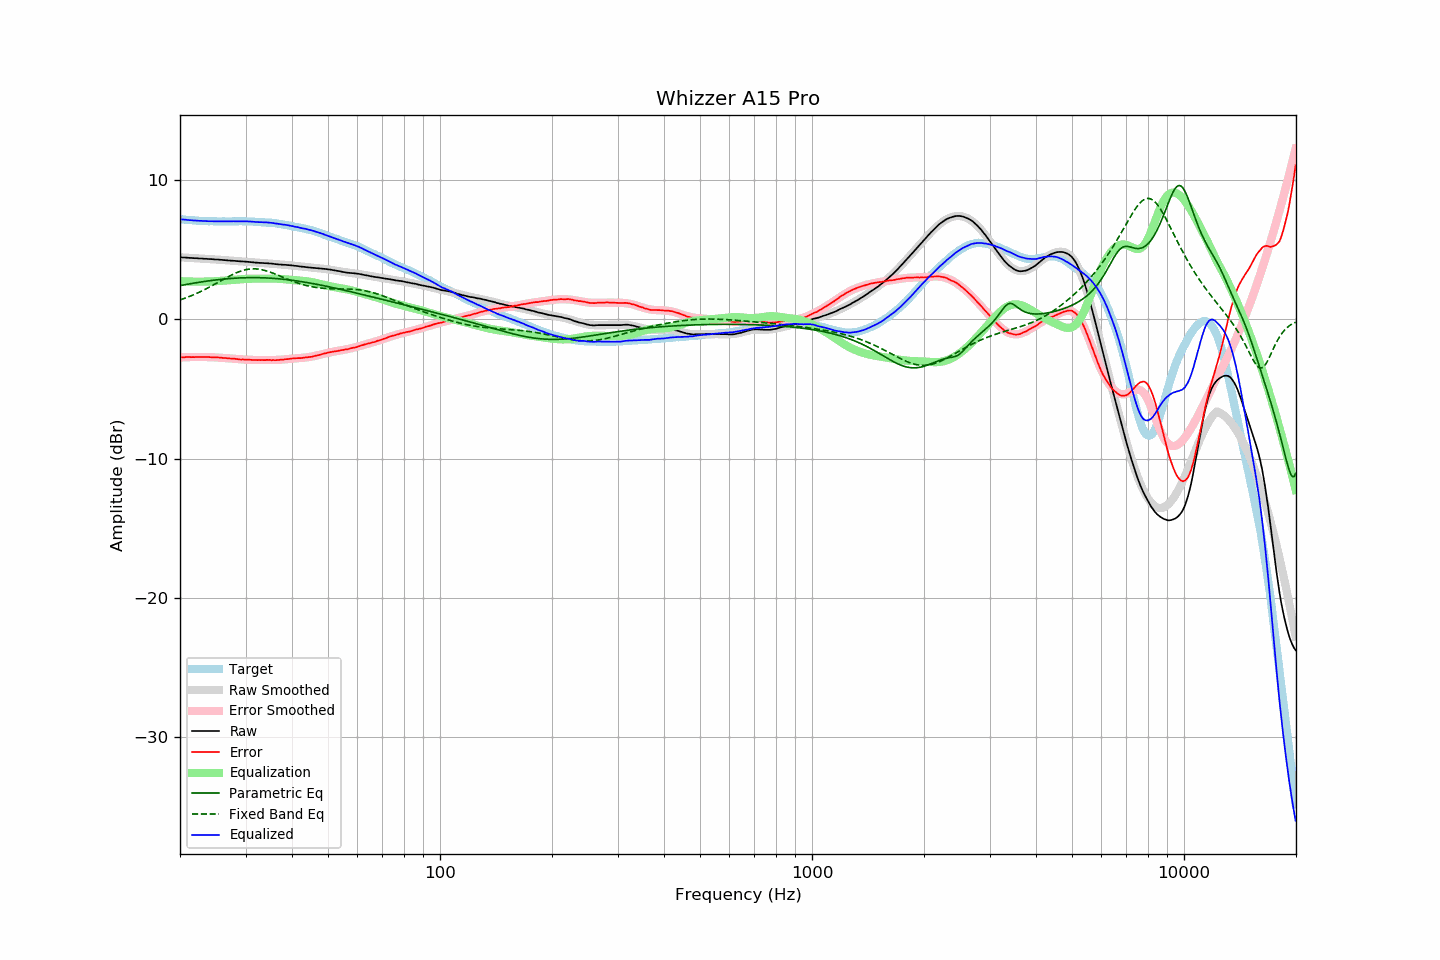

The table this chart was drawn from, first rows:
frequency, raw, error, smoothed, error_smoothed, equalization, parametric_eq, fixed_band_eq, equalized_raw, equalized_smoothed, target
20.00, 4.45, -2.73, 4.45, -2.73, 2.73, 2.42, 1.39, 7.19, 7.19, 7.18
20.20, 4.44, -2.73, 4.44, -2.73, 2.73, 2.44, 1.43, 7.17, 7.17, 7.17
20.40, 4.43, -2.73, 4.44, -2.72, 2.72, 2.46, 1.47, 7.16, 7.16, 7.16
20.61, 4.43, -2.72, 4.43, -2.72, 2.72, 2.48, 1.51, 7.15, 7.15, 7.15
20.81, 4.42, -2.71, 4.42, -2.72, 2.72, 2.50, 1.55, 7.14, 7.14, 7.13
21.02, 4.41, -2.71, 4.42, -2.71, 2.71, 2.52, 1.60, 7.13, 7.13, 7.12
21.23, 4.40, -2.71, 4.41, -2.71, 2.71, 2.54, 1.64, 7.11, 7.12, 7.11
21.44, 4.40, -2.72, 4.40, -2.71, 2.71, 2.56, 1.69, 7.11, 7.11, 7.12
21.66, 4.39, -2.71, 4.39, -2.70, 2.70, 2.58, 1.74, 7.10, 7.10, 7.10
21.87, 4.38, -2.72, 4.39, -2.70, 2.70, 2.60, 1.79, 7.09, 7.09, 7.10
22.09, 4.38, -2.70, 4.38, -2.70, 2.70, 2.62, 1.84, 7.09, 7.08, 7.08
22.31, 4.37, -2.70, 4.37, -2.70, 2.70, 2.64, 1.89, 7.08, 7.08, 7.07
22.54, 4.36, -2.70, 4.37, -2.70, 2.70, 2.66, 1.95, 7.07, 7.07, 7.06
22.76, 4.36, -2.70, 4.36, -2.70, 2.70, 2.68, 2.00, 7.07, 7.06, 7.06
22.99, 4.35, -2.70, 4.35, -2.70, 2.70, 2.69, 2.06, 7.06, 7.06, 7.05
23.22, 4.34, -2.70, 4.35, -2.71, 2.71, 2.71, 2.11, 7.05, 7.05, 7.04
23.45, 4.34, -2.71, 4.34, -2.71, 2.71, 2.73, 2.17, 7.05, 7.05, 7.05
23.69, 4.33, -2.71, 4.33, -2.71, 2.71, 2.75, 2.23, 7.04, 7.04, 7.04
23.92, 4.32, -2.71, 4.33, -2.71, 2.71, 2.76, 2.29, 7.03, 7.04, 7.03
24.16, 4.32, -2.72, 4.32, -2.72, 2.72, 2.78, 2.36, 7.04, 7.04, 7.04
24.40, 4.31, -2.73, 4.31, -2.72, 2.72, 2.79, 2.42, 7.03, 7.03, 7.04
24.65, 4.30, -2.73, 4.31, -2.73, 2.73, 2.81, 2.48, 7.03, 7.03, 7.03
24.89, 4.29, -2.74, 4.30, -2.73, 2.73, 2.82, 2.55, 7.03, 7.03, 7.03
25.14, 4.29, -2.73, 4.29, -2.74, 2.74, 2.83, 2.61, 7.03, 7.03, 7.02
25.39, 4.28, -2.74, 4.28, -2.75, 2.75, 2.85, 2.67, 7.03, 7.03, 7.02
25.65, 4.27, -2.75, 4.27, -2.75, 2.75, 2.86, 2.74, 7.03, 7.03, 7.02
25.91, 4.26, -2.76, 4.26, -2.76, 2.76, 2.87, 2.80, 7.03, 7.02, 7.02
26.16, 4.25, -2.78, 4.25, -2.77, 2.77, 2.88, 2.87, 7.02, 7.02, 7.03
26.43, 4.24, -2.78, 4.24, -2.78, 2.78, 2.89, 2.93, 7.02, 7.02, 7.02
26.69, 4.23, -2.79, 4.24, -2.79, 2.79, 2.91, 3.00, 7.02, 7.02, 7.02
26.96, 4.22, -2.80, 4.23, -2.80, 2.80, 2.92, 3.06, 7.02, 7.02, 7.02
27.23, 4.21, -2.81, 4.22, -2.81, 2.81, 2.92, 3.12, 7.02, 7.03, 7.02
27.50, 4.20, -2.82, 4.21, -2.82, 2.82, 2.93, 3.18, 7.02, 7.03, 7.02
27.77, 4.20, -2.83, 4.20, -2.83, 2.83, 2.94, 3.23, 7.03, 7.03, 7.03
28.05, 4.19, -2.83, 4.19, -2.84, 2.84, 2.95, 3.28, 7.03, 7.03, 7.02
28.33, 4.18, -2.85, 4.18, -2.85, 2.85, 2.96, 3.34, 7.03, 7.03, 7.03
28.62, 4.17, -2.86, 4.18, -2.86, 2.86, 2.96, 3.38, 7.03, 7.03, 7.03
28.90, 4.16, -2.88, 4.17, -2.87, 2.87, 2.97, 3.43, 7.03, 7.03, 7.04
29.19, 4.15, -2.89, 4.16, -2.87, 2.87, 2.97, 3.47, 7.03, 7.03, 7.04
29.48, 4.15, -2.88, 4.15, -2.88, 2.88, 2.98, 3.50, 7.04, 7.03, 7.03
29.78, 4.14, -2.89, 4.14, -2.89, 2.89, 2.98, 3.53, 7.03, 7.03, 7.03
30.08, 4.13, -2.90, 4.13, -2.90, 2.90, 2.99, 3.56, 7.03, 7.03, 7.03
30.38, 4.12, -2.89, 4.12, -2.90, 2.90, 2.99, 3.58, 7.02, 7.02, 7.01
30.68, 4.11, -2.90, 4.11, -2.91, 2.91, 2.99, 3.60, 7.02, 7.02, 7.01
30.99, 4.10, -2.91, 4.10, -2.91, 2.91, 2.99, 3.61, 7.01, 7.01, 7.01
31.30, 4.09, -2.92, 4.09, -2.91, 2.91, 2.99, 3.62, 7.01, 7.01, 7.01
31.61, 4.08, -2.92, 4.08, -2.92, 2.92, 2.99, 3.62, 7.00, 7.00, 7.00
31.93, 4.06, -2.92, 4.08, -2.92, 2.92, 2.99, 3.62, 6.98, 6.99, 6.98
32.24, 4.06, -2.93, 4.07, -2.92, 2.92, 2.99, 3.61, 6.98, 6.99, 6.99
32.57, 4.05, -2.92, 4.06, -2.92, 2.92, 2.99, 3.59, 6.97, 6.98, 6.97
32.89, 4.04, -2.93, 4.05, -2.92, 2.92, 2.98, 3.58, 6.97, 6.97, 6.97
33.22, 4.04, -2.92, 4.04, -2.92, 2.92, 2.98, 3.55, 6.97, 6.97, 6.96
33.55, 4.03, -2.93, 4.03, -2.93, 2.93, 2.98, 3.53, 6.96, 6.96, 6.96
33.89, 4.02, -2.93, 4.02, -2.93, 2.93, 2.97, 3.50, 6.95, 6.95, 6.95
34.23, 4.02, -2.91, 4.02, -2.93, 2.93, 2.97, 3.46, 6.95, 6.94, 6.93
34.57, 4.01, -2.92, 4.01, -2.93, 2.93, 2.96, 3.43, 6.94, 6.93, 6.93
34.92, 4.00, -2.91, 4.00, -2.93, 2.93, 2.95, 3.39, 6.93, 6.92, 6.91
35.27, 3.99, -2.94, 3.99, -2.93, 2.93, 2.95, 3.35, 6.92, 6.91, 6.93
35.62, 3.98, -2.92, 3.98, -2.92, 2.92, 2.94, 3.30, 6.91, 6.90, 6.90
35.97, 3.96, -2.94, 3.97, -2.92, 2.92, 2.93, 3.26, 6.88, 6.89, 6.90
... 635 more rows
